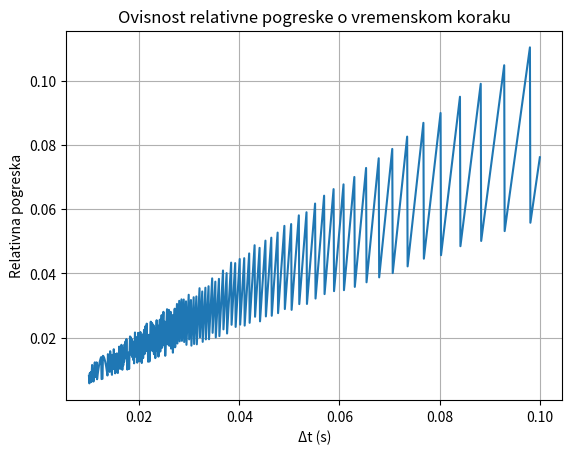

Generate this figure with matplotlib:
import numpy as numpy
import matplotlib.pyplot as pyplot
#AI koristen za formule (matematika)

v0 = 10
theta = numpy.radians (60)
g = 9.81

#analiticko rjesenje za domet
R_exact = (v0**2 * numpy.sin(2 * theta)) / g

dt_values = numpy.linspace (0.01, 0.1, 1000) #raspon koraka
errors = []

for dt in dt_values:
    x, y = 0, 0
    vx = v0 * numpy.cos (theta)
    vy = v0 * numpy.sin (theta)
    
    #eulerova metoda
    while y >= 0:
        x += vx * dt
        y += vy * dt
        vy -= g * dt
    
    R_num = x
    
    #relativna greska
    error = abs (R_num - R_exact) / R_exact
    errors.append (error)

pyplot.figure ()
pyplot.plot (dt_values, errors) #crta graf s obe logaritamske osi
pyplot.xlabel ("Δt (s)")
pyplot.ylabel ("Relativna pogreska")
pyplot.title ("Ovisnost relativne pogreske o vremenskom koraku")
pyplot.grid (True)
pyplot.show ()
